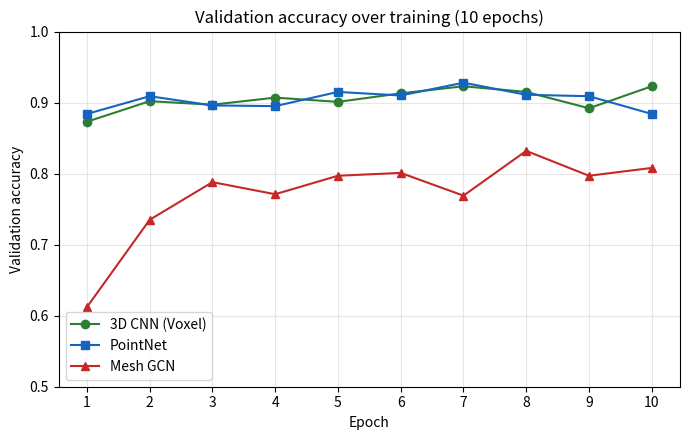

This figure's Python source:
"""
Generates the validation-accuracy-vs-epoch comparison chart for the report.
Values below are taken directly from the printed training logs for the
10-epoch runs of each model.

Usage:
    python make_chart.py
Output: accuracy_curve.png (saved in the current folder)
"""

import matplotlib
matplotlib.use("Agg")  # non-interactive backend, so this works without a display
import matplotlib.pyplot as plt

epochs = list(range(1, 11))

voxel_val    = [0.873, 0.902, 0.897, 0.907, 0.901, 0.913, 0.923, 0.915, 0.892, 0.923]
pointnet_val = [0.884, 0.909, 0.896, 0.895, 0.915, 0.910, 0.928, 0.911, 0.909, 0.884]
meshgcn_val  = [0.612, 0.735, 0.788, 0.771, 0.797, 0.801, 0.769, 0.832, 0.797, 0.808]

plt.figure(figsize=(7, 4.5))
plt.plot(epochs, voxel_val, marker='o', label='3D CNN (Voxel)', color='#2E7D32')
plt.plot(epochs, pointnet_val, marker='s', label='PointNet', color='#1565C0')
plt.plot(epochs, meshgcn_val, marker='^', label='Mesh GCN', color='#C62828')

plt.xlabel('Epoch')
plt.ylabel('Validation accuracy')
plt.title('Validation accuracy over training (10 epochs)')
plt.xticks(epochs)
plt.ylim(0.5, 1.0)
plt.grid(alpha=0.3)
plt.legend()
plt.tight_layout()
plt.savefig('accuracy_curve.png', dpi=150)
print("Saved accuracy_curve.png")
